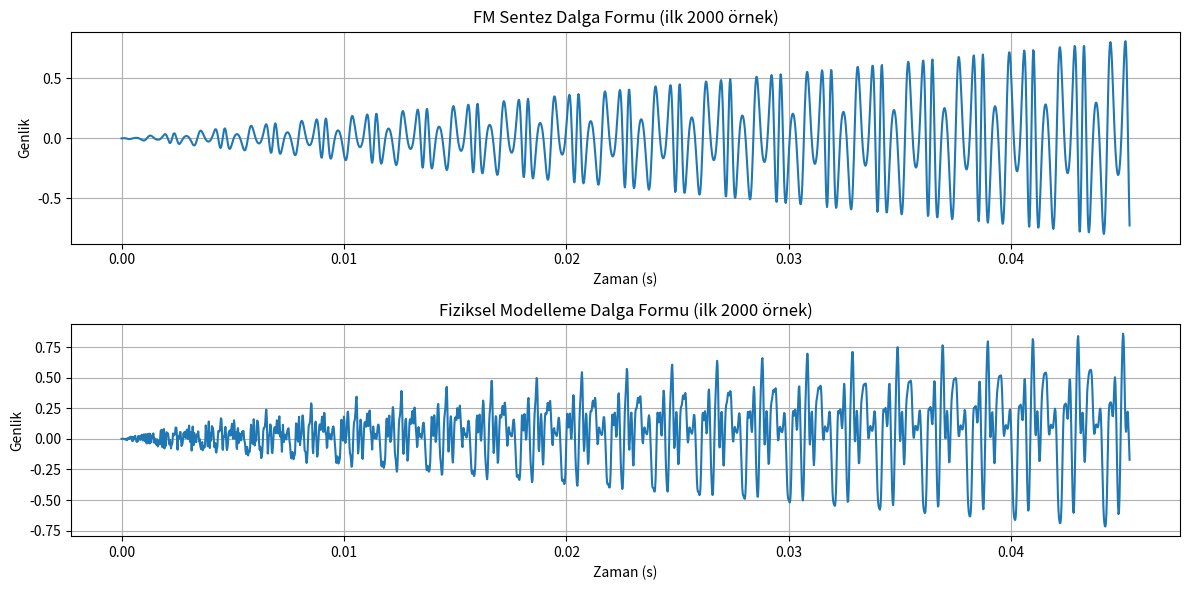

Write the Python code that produced this figure.
import numpy as np
import matplotlib.pyplot as plt
from scipy.io.wavfile import write
import time
import os

# Çıktı klasörünü oluştur
if not os.path.exists('output'):
    os.makedirs('output')

# Temel parametreler
sample_rate = 44100  # Hz
duration = 3.0  # saniye
t = np.linspace(0, duration, int(sample_rate * duration), False)
fundamental_freq = 440.0  # Hz (A4 notası)

# ADSR zarf fonksiyonu
def adsr_envelope(attack, decay, sustain, release, duration, sample_rate):
    """ADSR zarf oluşturur"""
    total_samples = int(duration * sample_rate)
    attack_samples = int(attack * sample_rate)
    decay_samples = int(decay * sample_rate)
    release_samples = int(release * sample_rate)
    sustain_samples = total_samples - attack_samples - decay_samples - release_samples
    
    envelope = np.zeros(total_samples)
    
    # Atak fazı
    envelope[:attack_samples] = np.linspace(0, 1, attack_samples)
    
    # Decay fazı
    envelope[attack_samples:attack_samples+decay_samples] = np.linspace(1, sustain, decay_samples)
    
    # Sustain fazı
    envelope[attack_samples+decay_samples:attack_samples+decay_samples+sustain_samples] = sustain
    
    # Release fazı
    envelope[attack_samples+decay_samples+sustain_samples:] = np.linspace(sustain, 0, release_samples)
    
    return envelope

# ADSR parametreleri
attack = 0.05  # saniye
decay = 0.1    # saniye
sustain = 0.7  # genlik seviyesi (0-1 arası)
release = 0.3  # saniye

# Zarf oluştur
envelope = adsr_envelope(attack, decay, sustain, release, duration, sample_rate)

# 1. FM SENTEZ
def fm_synthesis(carrier_freq, modulator_freq, modulation_index, envelope, duration, sample_rate):
    """FM sentez ile ses oluşturma"""
    t = np.linspace(0, duration, int(sample_rate * duration), False)
    
    # FM sentez formülü
    modulator = np.sin(2 * np.pi * modulator_freq * t)
    carrier = np.sin(2 * np.pi * carrier_freq * t + modulation_index * modulator)
    
    # Zarfı uygula
    signal = carrier * envelope
    
    # Normalize et
    signal = signal / np.max(np.abs(signal)) * 0.9
    return signal

# 2. FİZİKSEL MODELLEME - Karplus-Strong String Model
def karplus_strong(freq, damping, stretch_factor, envelope, duration, sample_rate):
    """Karplus-Strong tel modeli"""
    N = int(sample_rate / freq)
    buffer_size = int(N * stretch_factor)  # Germe faktörü
    
    # Beyaz gürültü ile başlangıç durumu
    buffer = np.random.uniform(-1, 1, buffer_size)
    
    # Çıkış sinyali
    output = np.zeros(int(duration * sample_rate))
    
    # Karplus-Strong algoritması
    for i in range(len(output)):
        # Çıkış değerini hesapla
        output[i] = buffer[0]
        
        # Yeni değeri hesapla - alçak geçiren filtre ve gecikme
        new_value = ((1 - damping) * (buffer[0] + buffer[1])) / 2
        
        # Buffer'ı güncelle
        buffer = np.roll(buffer, -1)
        buffer[-1] = new_value
    
    # Zarfı uygula
    output = output * envelope
    
    # Normalize et
    output = output / np.max(np.abs(output)) * 0.9
    return output

# Farklı parametrelerle FM sentez sesleri oluştur
print("FM sentez sesleri oluşturuluyor...")

# Temel FM sesi
carrier_freq = fundamental_freq
modulator_freq = fundamental_freq  # 1:1 oranı (harmonik)
modulation_index = 5.0

start_time = time.time()
fm_basic = fm_synthesis(carrier_freq, modulator_freq, modulation_index, envelope, duration, sample_rate)
fm_time = time.time() - start_time
print(f"FM sentez hesaplama süresi: {fm_time:.6f} saniye")

# Farklı modülasyon indeksleri
mod_indices = [1.0, 5.0, 10.0]
fm_mod_signals = []

for idx, mod_index in enumerate(mod_indices):
    signal = fm_synthesis(carrier_freq, modulator_freq, mod_index, envelope, duration, sample_rate)
    fm_mod_signals.append(signal)
    write(f'output/fm_mod_index_{mod_index}.wav', sample_rate, (signal * 32767).astype(np.int16))
    print(f"FM sentez (mod_index={mod_index}) kaydedildi.")

# Farklı taşıyıcı/modülatör oranları
mod_ratios = [0.5, 1.0, 2.0]  # 2:1, 1:1, 1:2 oranları
fm_ratio_signals = []

for ratio in mod_ratios:
    signal = fm_synthesis(carrier_freq, carrier_freq * ratio, modulation_index, envelope, duration, sample_rate)
    fm_ratio_signals.append(signal)
    write(f'output/fm_ratio_{ratio}.wav', sample_rate, (signal * 32767).astype(np.int16))
    print(f"FM sentez (mod_ratio={ratio}) kaydedildi.")

# Farklı parametrelerle fiziksel modelleme sesleri oluştur
print("\nFiziksel modelleme sesleri oluşturuluyor...")

# Temel Karplus-Strong sesi
string_freq = fundamental_freq
damping_factor = 0.005
stretch_factor = 0.9

start_time = time.time()
physical_basic = karplus_strong(string_freq, damping_factor, stretch_factor, envelope, duration, sample_rate)
physical_time = time.time() - start_time
print(f"Fiziksel modelleme hesaplama süresi: {physical_time:.6f} saniye")

# Farklı sönümleme faktörleri
damping_factors = [0.001, 0.005, 0.02]
physical_damp_signals = []

for damp in damping_factors:
    signal = karplus_strong(string_freq, damp, stretch_factor, envelope, duration, sample_rate)
    physical_damp_signals.append(signal)
    write(f'output/physical_damping_{damp}.wav', sample_rate, (signal * 32767).astype(np.int16))
    print(f"Fiziksel modelleme (damping={damp}) kaydedildi.")

# Farklı germe faktörleri
stretch_factors = [0.8, 0.9, 1.0]
physical_stretch_signals = []

for stretch in stretch_factors:
    signal = karplus_strong(string_freq, damping_factor, stretch, envelope, duration, sample_rate)
    physical_stretch_signals.append(signal)
    write(f'output/physical_stretch_{stretch}.wav', sample_rate, (signal * 32767).astype(np.int16))
    print(f"Fiziksel modelleme (stretch={stretch}) kaydedildi.")

# Temel sesleri kaydet
write('output/fm_basic.wav', sample_rate, (fm_basic * 32767).astype(np.int16))
write('output/physical_basic.wav', sample_rate, (physical_basic * 32767).astype(np.int16))

print("\nTüm ses dosyaları başarıyla oluşturuldu.")

# Dalga formlarını görselleştir
plt.figure(figsize=(12, 6))

plt.subplot(2, 1, 1)
plt.plot(t[:2000], fm_basic[:2000])
plt.title('FM Sentez Dalga Formu (ilk 2000 örnek)')
plt.xlabel('Zaman (s)')
plt.ylabel('Genlik')
plt.grid(True)

plt.subplot(2, 1, 2)
plt.plot(t[:2000], physical_basic[:2000])
plt.title('Fiziksel Modelleme Dalga Formu (ilk 2000 örnek)')
plt.xlabel('Zaman (s)')
plt.ylabel('Genlik')
plt.grid(True)

plt.tight_layout()
plt.savefig("output/dalga_formlari.png")
print("Dalga formları grafiği kaydedildi.")

# Performans karşılaştırması
print(f"\nPerformans Karşılaştırması:")
print(f"FM Sentez: {fm_time:.6f} saniye")
print(f"Fiziksel Modelleme: {physical_time:.6f} saniye")
print(f"Oran: {physical_time/fm_time:.2f}x (Fiziksel modelleme / FM)")
